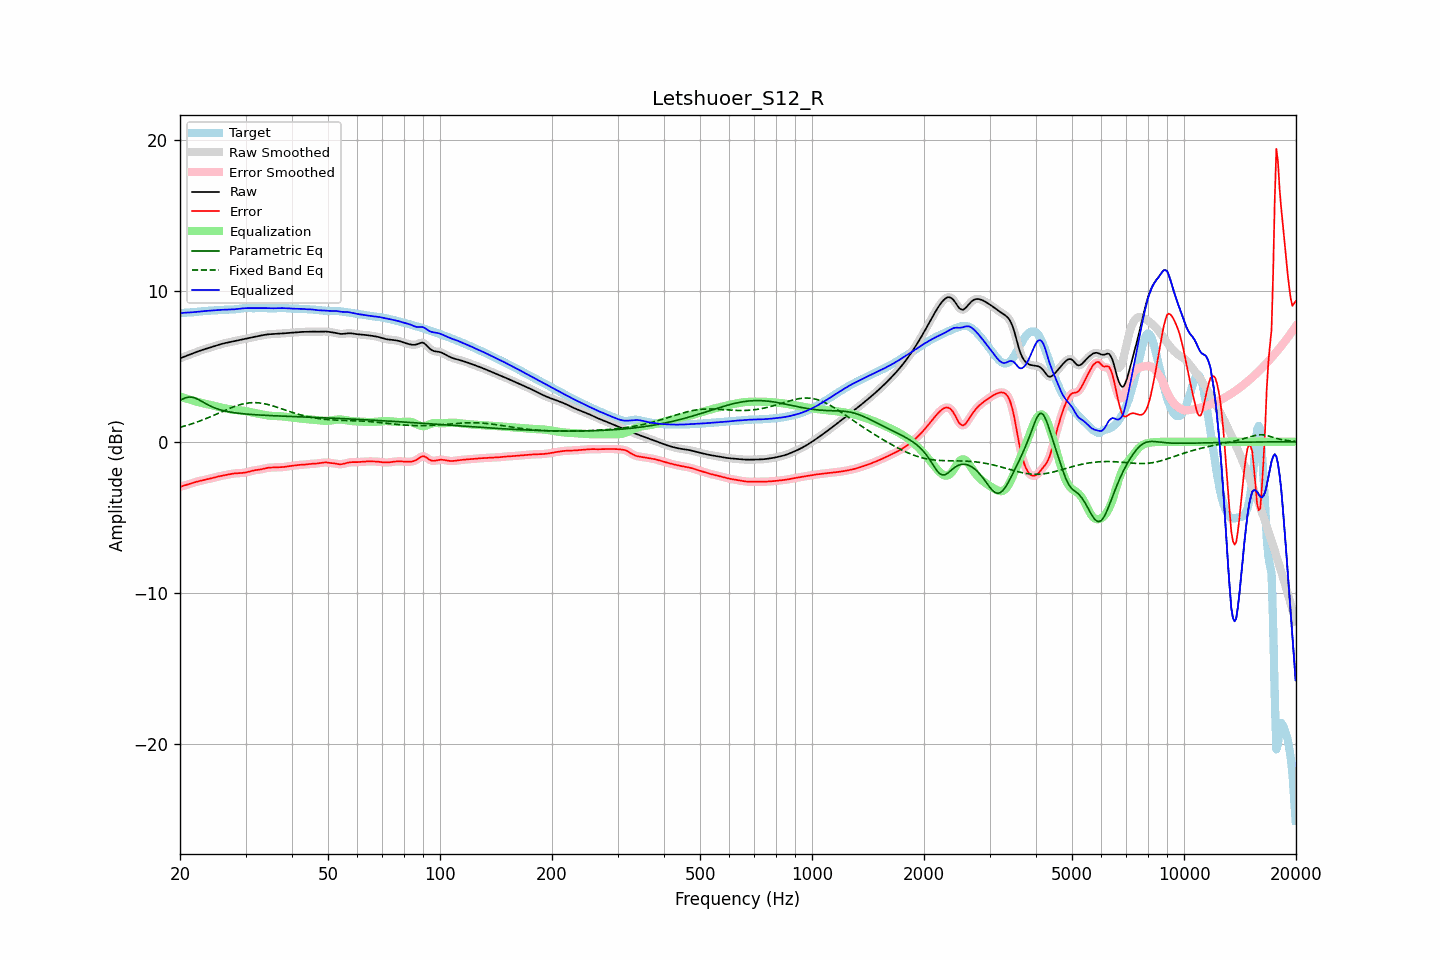

Values plotted in this chart, from the file beside it:
frequency, raw, error, smoothed, error_smoothed, equalization, parametric_eq, fixed_band_eq, equalized_raw, equalized_smoothed, target
20.00, 5.52, -2.99, 5.52, -2.99, 3.00, 2.73, 0.95, 8.52, 8.52, 8.51
20.20, 5.56, -2.96, 5.56, -2.96, 2.96, 2.79, 0.98, 8.52, 8.52, 8.52
20.40, 5.61, -2.93, 5.61, -2.93, 2.92, 2.84, 1.01, 8.53, 8.53, 8.53
20.61, 5.65, -2.90, 5.65, -2.90, 2.89, 2.89, 1.04, 8.54, 8.54, 8.54
20.81, 5.69, -2.86, 5.69, -2.86, 2.86, 2.93, 1.07, 8.54, 8.54, 8.55
21.02, 5.73, -2.83, 5.73, -2.83, 2.82, 2.94, 1.11, 8.55, 8.55, 8.55
21.23, 5.77, -2.79, 5.77, -2.79, 2.79, 2.96, 1.14, 8.56, 8.56, 8.56
21.44, 5.81, -2.76, 5.81, -2.76, 2.76, 2.95, 1.17, 8.57, 8.57, 8.56
21.66, 5.85, -2.72, 5.85, -2.72, 2.73, 2.94, 1.21, 8.57, 8.57, 8.57
21.87, 5.89, -2.69, 5.89, -2.69, 2.69, 2.90, 1.24, 8.58, 8.58, 8.58
22.09, 5.93, -2.66, 5.93, -2.66, 2.66, 2.87, 1.28, 8.60, 8.60, 8.59
22.31, 5.97, -2.63, 5.97, -2.63, 2.63, 2.82, 1.32, 8.61, 8.61, 8.61
22.54, 6.01, -2.61, 6.01, -2.61, 2.61, 2.76, 1.36, 8.62, 8.62, 8.62
22.76, 6.05, -2.58, 6.05, -2.58, 2.58, 2.70, 1.40, 8.63, 8.63, 8.63
22.99, 6.08, -2.56, 6.08, -2.56, 2.56, 2.64, 1.44, 8.64, 8.64, 8.64
23.22, 6.12, -2.53, 6.12, -2.53, 2.53, 2.58, 1.48, 8.65, 8.65, 8.65
23.45, 6.15, -2.51, 6.15, -2.51, 2.51, 2.52, 1.52, 8.66, 8.66, 8.66
23.69, 6.18, -2.49, 6.18, -2.49, 2.49, 2.46, 1.57, 8.67, 8.67, 8.67
23.92, 6.21, -2.46, 6.21, -2.46, 2.46, 2.41, 1.61, 8.67, 8.67, 8.67
24.16, 6.24, -2.44, 6.24, -2.44, 2.43, 2.36, 1.66, 8.68, 8.68, 8.68
24.40, 6.28, -2.41, 6.28, -2.41, 2.41, 2.31, 1.70, 8.69, 8.69, 8.69
24.65, 6.31, -2.38, 6.31, -2.38, 2.38, 2.26, 1.75, 8.69, 8.69, 8.69
24.89, 6.35, -2.35, 6.35, -2.35, 2.35, 2.22, 1.79, 8.70, 8.70, 8.70
25.14, 6.38, -2.33, 6.38, -2.33, 2.33, 2.18, 1.84, 8.71, 8.71, 8.71
25.39, 6.42, -2.30, 6.42, -2.30, 2.30, 2.15, 1.89, 8.72, 8.72, 8.72
25.65, 6.45, -2.28, 6.45, -2.28, 2.28, 2.12, 1.94, 8.73, 8.73, 8.73
25.91, 6.48, -2.25, 6.48, -2.25, 2.25, 2.08, 1.98, 8.73, 8.73, 8.73
26.16, 6.51, -2.23, 6.51, -2.23, 2.23, 2.06, 2.03, 8.74, 8.74, 8.74
26.43, 6.53, -2.21, 6.53, -2.21, 2.21, 2.03, 2.08, 8.74, 8.74, 8.74
26.69, 6.55, -2.19, 6.55, -2.19, 2.19, 2.01, 2.12, 8.74, 8.74, 8.75
26.96, 6.58, -2.17, 6.58, -2.17, 2.17, 1.99, 2.17, 8.75, 8.75, 8.75
27.23, 6.60, -2.15, 6.60, -2.15, 2.15, 1.97, 2.21, 8.75, 8.75, 8.75
27.50, 6.62, -2.13, 6.62, -2.13, 2.13, 1.95, 2.26, 8.75, 8.75, 8.75
27.77, 6.64, -2.11, 6.64, -2.11, 2.12, 1.93, 2.30, 8.76, 8.76, 8.76
28.05, 6.67, -2.10, 6.66, -2.10, 2.11, 1.92, 2.34, 8.77, 8.77, 8.76
28.33, 6.69, -2.09, 6.69, -2.09, 2.10, 1.90, 2.37, 8.78, 8.78, 8.78
28.62, 6.71, -2.08, 6.71, -2.08, 2.09, 1.89, 2.41, 8.80, 8.80, 8.79
28.90, 6.73, -2.08, 6.73, -2.08, 2.08, 1.88, 2.44, 8.81, 8.81, 8.81
29.19, 6.75, -2.07, 6.75, -2.07, 2.07, 1.86, 2.47, 8.82, 8.82, 8.83
29.48, 6.78, -2.07, 6.78, -2.06, 2.06, 1.85, 2.50, 8.83, 8.83, 8.84
29.78, 6.80, -2.05, 6.80, -2.05, 2.04, 1.84, 2.52, 8.84, 8.84, 8.85
30.08, 6.82, -2.03, 6.82, -2.03, 2.02, 1.83, 2.54, 8.85, 8.85, 8.86
30.38, 6.84, -2.01, 6.84, -2.01, 2.00, 1.82, 2.56, 8.85, 8.85, 8.86
30.68, 6.87, -1.98, 6.87, -1.98, 1.98, 1.82, 2.57, 8.85, 8.85, 8.85
30.99, 6.89, -1.95, 6.89, -1.95, 1.96, 1.81, 2.58, 8.85, 8.85, 8.84
31.30, 6.91, -1.92, 6.91, -1.92, 1.93, 1.80, 2.59, 8.85, 8.85, 8.84
31.61, 6.94, -1.90, 6.94, -1.90, 1.91, 1.79, 2.59, 8.85, 8.85, 8.84
31.93, 6.96, -1.88, 6.96, -1.88, 1.89, 1.78, 2.59, 8.85, 8.85, 8.84
32.24, 6.98, -1.87, 6.98, -1.87, 1.87, 1.78, 2.58, 8.85, 8.85, 8.85
32.57, 7.00, -1.86, 7.00, -1.85, 1.85, 1.77, 2.57, 8.85, 8.85, 8.85
32.89, 7.02, -1.84, 7.02, -1.84, 1.83, 1.76, 2.56, 8.85, 8.85, 8.86
33.22, 7.04, -1.82, 7.04, -1.82, 1.81, 1.76, 2.54, 8.85, 8.85, 8.86
33.55, 7.07, -1.79, 7.07, -1.79, 1.79, 1.75, 2.53, 8.85, 8.85, 8.86
33.89, 7.08, -1.76, 7.08, -1.77, 1.77, 1.75, 2.50, 8.85, 8.85, 8.85
34.23, 7.10, -1.74, 7.10, -1.74, 1.75, 1.74, 2.48, 8.85, 8.85, 8.84
34.57, 7.11, -1.72, 7.11, -1.72, 1.73, 1.74, 2.45, 8.85, 8.85, 8.84
34.92, 7.12, -1.71, 7.12, -1.71, 1.72, 1.73, 2.43, 8.84, 8.84, 8.83
35.27, 7.13, -1.71, 7.13, -1.71, 1.71, 1.73, 2.39, 8.84, 8.84, 8.83
35.62, 7.13, -1.70, 7.13, -1.70, 1.70, 1.72, 2.36, 8.84, 8.83, 8.84
35.97, 7.14, -1.70, 7.14, -1.70, 1.70, 1.72, 2.33, 8.84, 8.84, 8.84
... 635 more rows
